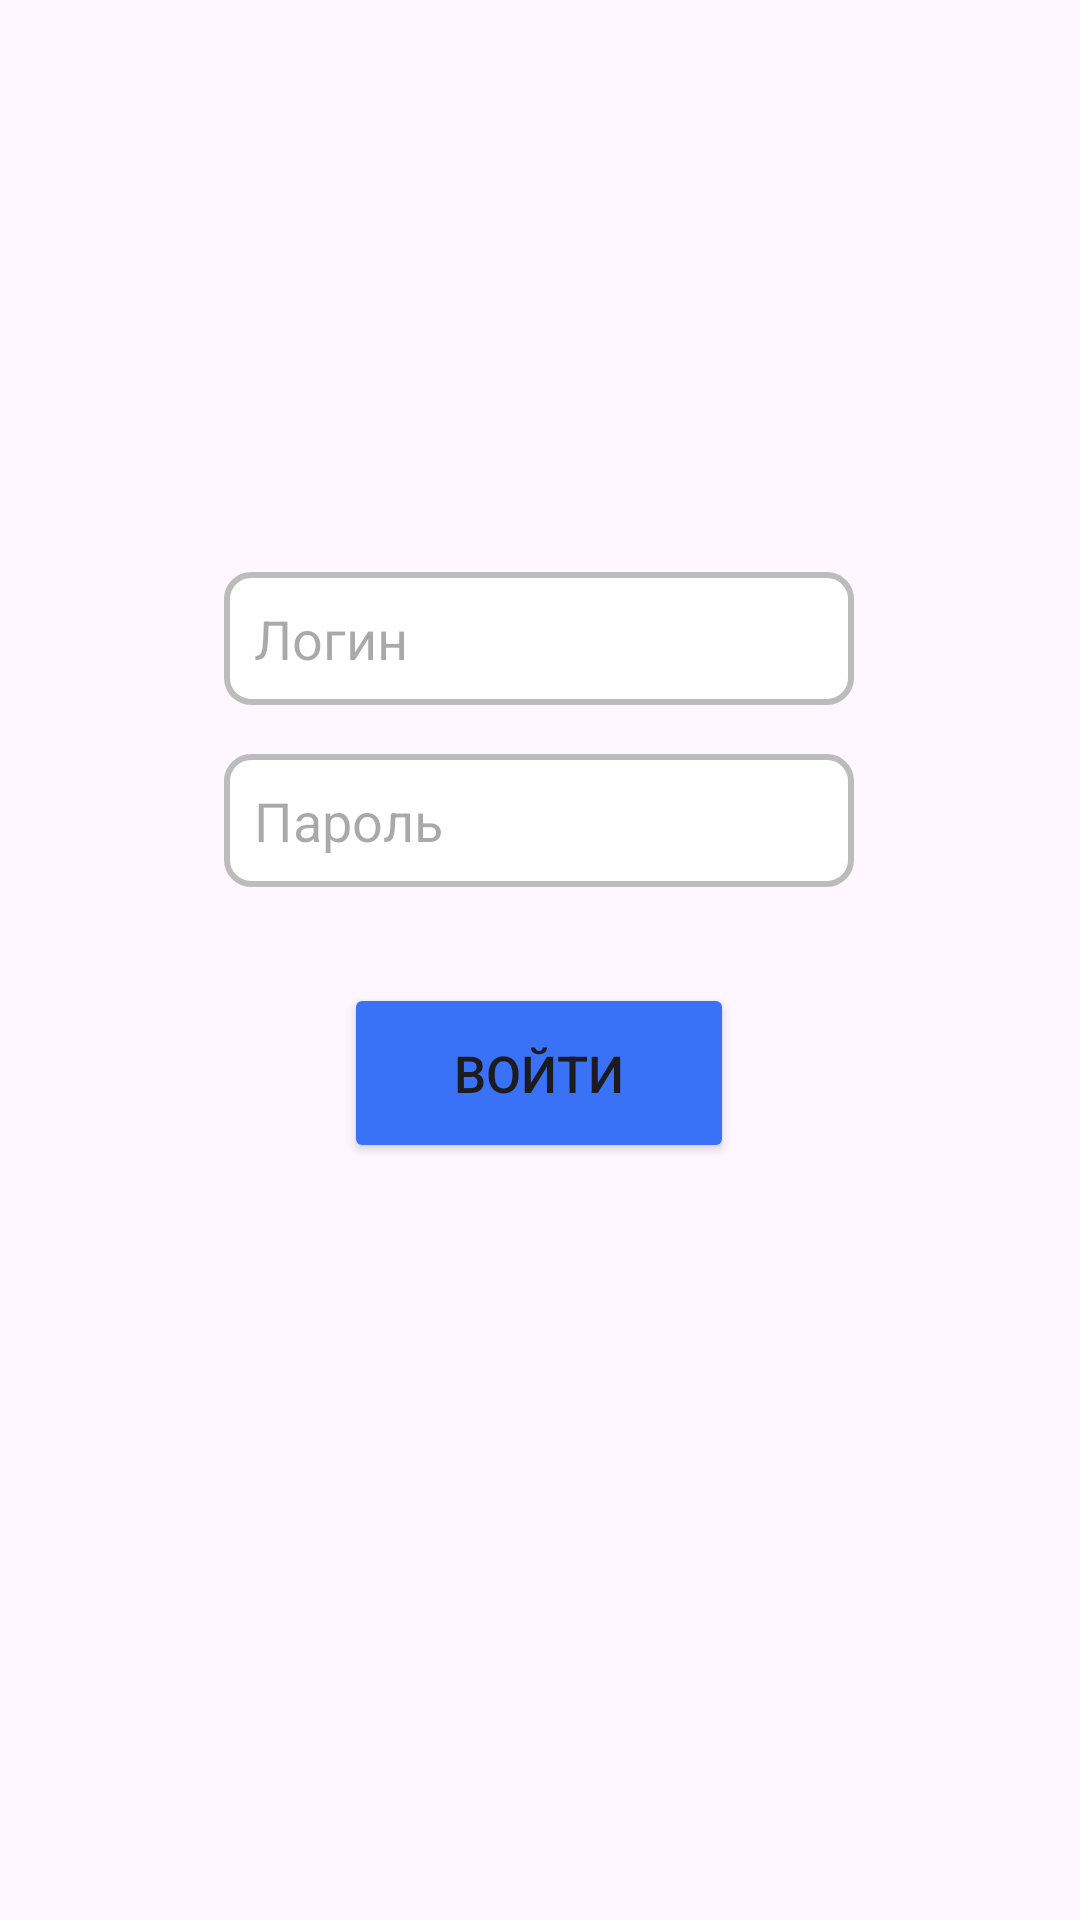

Android layout source for this screen:
<!-- AndroidManifest.xml: application theme Theme.TrialFragmentChanger -->
<!-- res/layout/fragment_login.xml -->
<?xml version="1.0" encoding="utf-8"?>
<FrameLayout xmlns:android="http://schemas.android.com/apk/res/android"
    xmlns:app="http://schemas.android.com/apk/res-auto"
    xmlns:tools="http://schemas.android.com/tools"
    android:layout_width="match_parent"
    android:layout_height="match_parent"
    tools:context=".LoginFragment">

    <androidx.constraintlayout.widget.ConstraintLayout
        android:layout_width="match_parent"
        android:layout_height="match_parent">

        <EditText
            android:id="@+id/passwordText"
            android:layout_width="wrap_content"
            android:layout_height="wrap_content"
            android:ems="10"
            android:inputType="text"
            android:hint="Пароль"
            android:background="@drawable/edittext_border"
            app:layout_constraintBottom_toBottomOf="parent"
            app:layout_constraintEnd_toEndOf="parent"
            app:layout_constraintHorizontal_bias="0.497"
            app:layout_constraintStart_toStartOf="parent"
            app:layout_constraintTop_toTopOf="parent"
            app:layout_constraintVertical_bias="0.422" />

        <EditText
            android:id="@+id/loginText"
            android:layout_width="wrap_content"
            android:layout_height="wrap_content"
            android:ems="10"
            android:inputType="text"
            android:hint="Логин"
            android:background="@drawable/edittext_border"
            app:layout_constraintBottom_toBottomOf="parent"
            app:layout_constraintEnd_toEndOf="parent"
            app:layout_constraintHorizontal_bias="0.497"
            app:layout_constraintStart_toStartOf="parent"
            app:layout_constraintTop_toTopOf="parent"
            app:layout_constraintVertical_bias="0.32" />

        <Button
            android:id="@+id/loginButton"
            android:layout_width="130dp"
            android:layout_height="60dp"
            android:backgroundTint="#3972F6"
            android:text="Войти"
            android:textSize="17sp"
            app:layout_constraintBottom_toBottomOf="parent"
            app:layout_constraintEnd_toEndOf="parent"
            app:layout_constraintHorizontal_bias="0.498"
            app:layout_constraintStart_toStartOf="parent"
            app:layout_constraintTop_toBottomOf="@+id/passwordText"
            app:layout_constraintVertical_bias="0.112" />
    </androidx.constraintlayout.widget.ConstraintLayout>
</FrameLayout>
<!-- resources referenced by this layout -->
<resources>
  <!-- drawable edittext_border (drawable) -->
  <?xml version="1.0" encoding="utf-8"?>
  <shape xmlns:android="http://schemas.android.com/apk/res/android"
      android:shape="rectangle">
  
      <solid android:color="@color/white"/>
  
      <stroke android:width="2dp" android:color="@color/editTextBorder"/>
  
      <corners android:radius="8dp"/>
  
      <padding
          android:bottom="10dp"
          android:left="10dp"
          android:right="10dp"
          android:top="10dp"/>
  
  </shape>
  <style name="Theme.TrialFragmentChanger" parent="Base.Theme.TrialFragmentChanger" />
  <color name="white">#FFFFFFFF</color>
  <color name="editTextBorder">#BCBCBC</color>
  <style name="Base.Theme.TrialFragmentChanger" parent="Theme.Material3.DayNight.NoActionBar">
          
          
          <item name="colorControlHighlight">@android:color/transparent</item>
  
      </style>
</resources>
